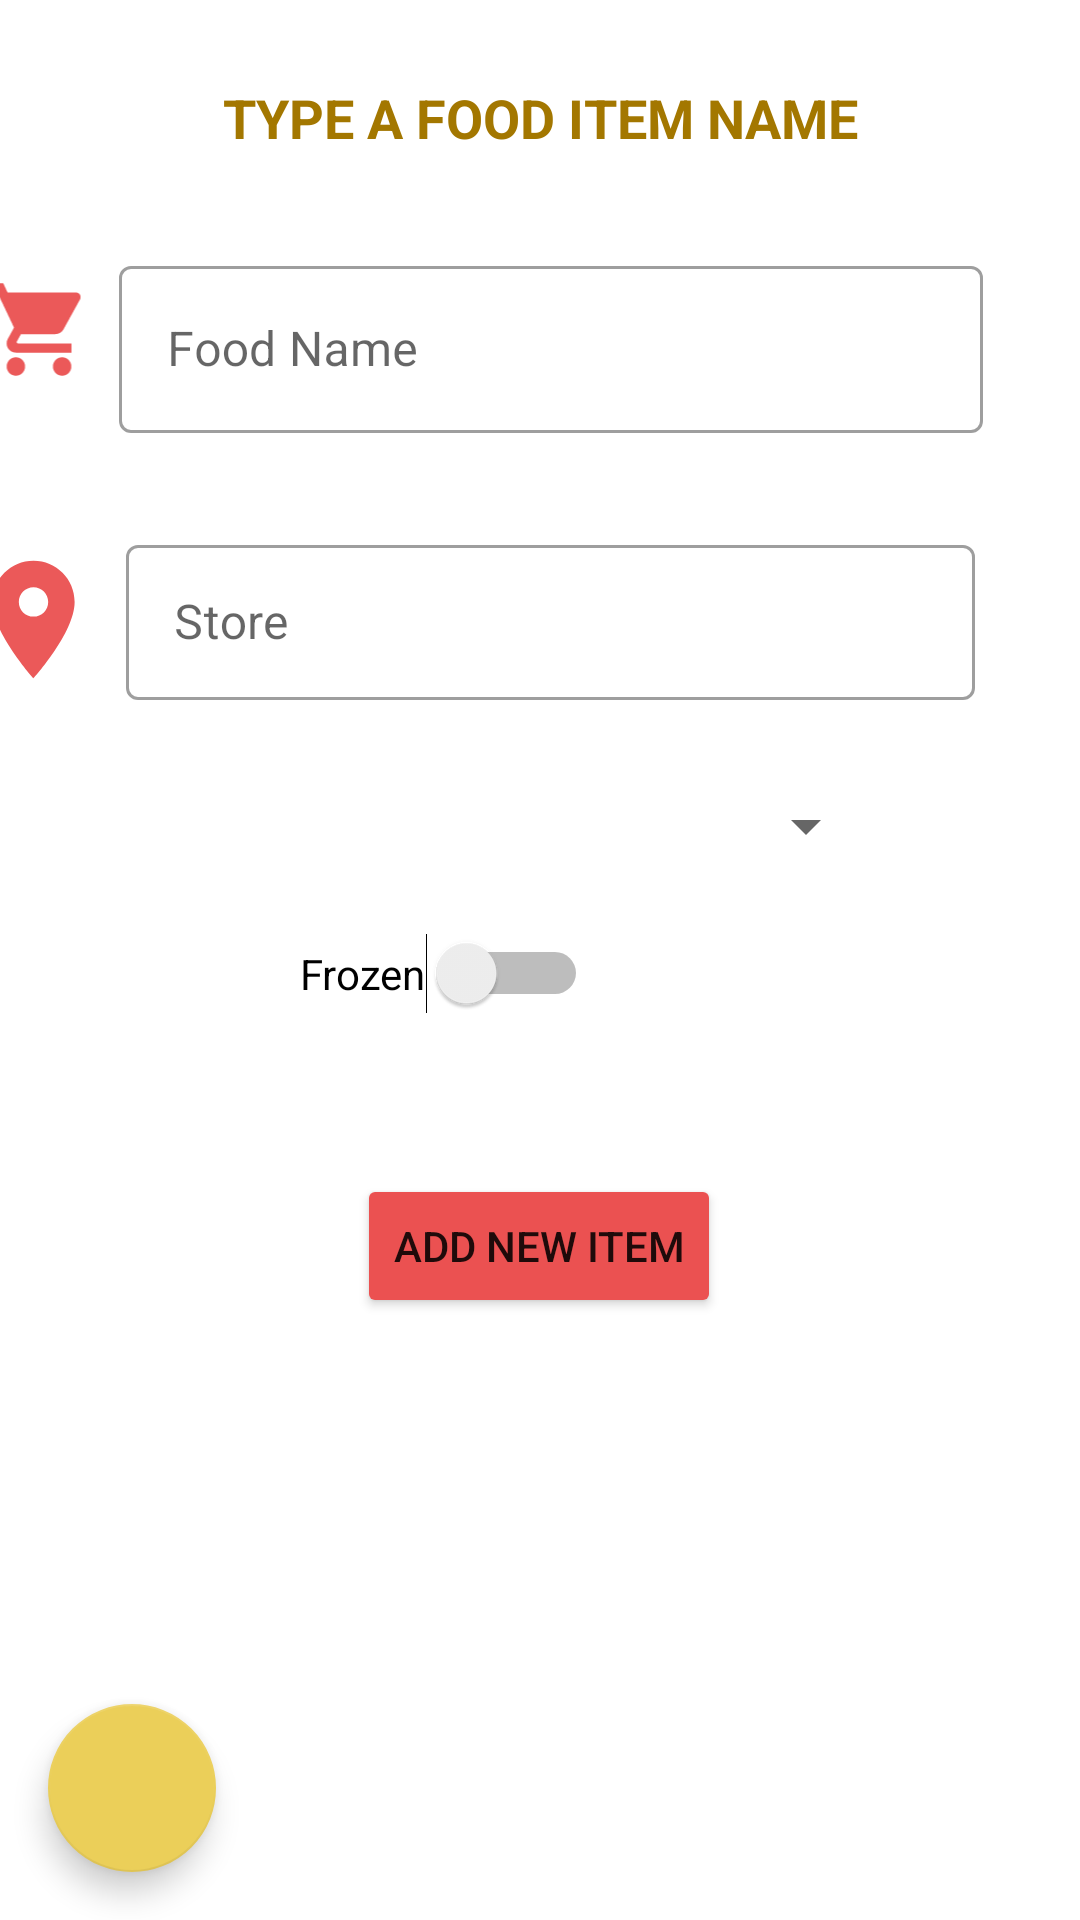

Here is an Android app screen rendered from its layout file. Give the layout XML and the strings, colors and styles it references.
<!-- AndroidManifest.xml: application theme AppTheme -->
<!-- res/layout/activity_navigation.xml -->
<?xml version="1.0" encoding="utf-8"?>
<androidx.constraintlayout.widget.ConstraintLayout xmlns:android="http://schemas.android.com/apk/res/android"
    xmlns:app="http://schemas.android.com/apk/res-auto"
    xmlns:tools="http://schemas.android.com/tools"
    android:layout_width="match_parent"
    android:layout_height="match_parent"
    tools:context=".NavigationActivity">


    <TextView
        android:id="@+id/textView"
        android:layout_width="match_parent"
        android:layout_height="wrap_content"
        android:layout_marginTop="27dp"
        android:layout_marginBottom="32dp"
        android:gravity="center_horizontal"
        android:text="@string/add_hint"
        android:textAlignment="center"
        android:textAllCaps="true"
        android:textColor="#A37700"
        android:textSize="18sp"
        android:textStyle="bold"
        app:layout_constraintBottom_toTopOf="@+id/textInputLayout12"
        app:layout_constraintEnd_toEndOf="parent"
        app:layout_constraintStart_toStartOf="parent"
        app:layout_constraintTop_toTopOf="parent" />

    <ImageView
        android:id="@+id/imageView"
        android:layout_width="54dp"
        android:layout_height="37dp"
        android:layout_marginTop="40dp"
        android:layout_weight="1"
        app:layout_constraintEnd_toStartOf="@+id/textInputLayout12"
        app:layout_constraintTop_toBottomOf="@+id/textView"
        app:srcCompat="@drawable/ic_local_grocery_store_black_24dp" />

    <com.google.android.material.textfield.TextInputLayout
        android:id="@+id/textInputLayout12"
        style="@style/Widget.MaterialComponents.TextInputLayout.OutlinedBox"
        android:layout_width="288dp"
        android:layout_height="63dp"
        android:layout_marginStart="8dp"
        android:layout_marginLeft="8dp"
        android:layout_marginTop="32dp"
        android:layout_marginEnd="1dp"
        android:layout_marginRight="1dp"
        app:layout_constraintEnd_toEndOf="parent"
        app:layout_constraintStart_toStartOf="parent"
        app:layout_constraintTop_toBottomOf="@+id/textView">

        <com.google.android.material.textfield.TextInputEditText
            android:layout_width="match_parent"
            android:layout_height="wrap_content"
            android:hint="Food Name" />
    </com.google.android.material.textfield.TextInputLayout>

    <com.google.android.material.textfield.TextInputLayout
        android:id="@+id/textInputLayout13"
        style="@style/Widget.MaterialComponents.TextInputLayout.OutlinedBox"
        android:layout_width="283dp"
        android:layout_height="57dp"
        android:layout_marginStart="8dp"
        android:layout_marginLeft="8dp"
        android:layout_marginTop="30dp"
        android:layout_marginEnd="1dp"
        android:layout_marginRight="1dp"
        app:layout_constraintEnd_toEndOf="parent"
        app:layout_constraintStart_toStartOf="parent"
        app:layout_constraintTop_toBottomOf="@+id/textInputLayout12">

        <com.google.android.material.textfield.TextInputEditText
            android:layout_width="match_parent"
            android:layout_height="wrap_content"
            android:hint="Store" />
    </com.google.android.material.textfield.TextInputLayout>


    <Switch
        android:id="@+id/switch1"
        android:layout_width="wrap_content"
        android:layout_height="wrap_content"
        android:layout_marginTop="60dp"
        android:layout_marginEnd="164dp"
        android:layout_marginRight="164dp"
        android:layout_marginBottom="300dp"
        android:text="Frozen"
        app:layout_constraintBottom_toBottomOf="parent"
        app:layout_constraintEnd_toEndOf="parent"
        app:layout_constraintTop_toBottomOf="@+id/textInputLayout13"
        app:layout_constraintVertical_bias="0.891" />

    <ImageView
        android:id="@+id/imageView2"
        android:layout_width="47dp"
        android:layout_height="48dp"
        android:layout_marginTop="36dp"
        android:layout_marginEnd="9dp"
        android:layout_marginRight="9dp"
        app:layout_constraintEnd_toStartOf="@+id/textInputLayout13"
        app:layout_constraintHorizontal_bias="0.916"
        app:layout_constraintStart_toStartOf="parent"
        app:layout_constraintTop_toBottomOf="@+id/textInputLayout12"
        app:srcCompat="@drawable/ic_location_on_black_24dp" />

    <Spinner
        android:id="@+id/spinner"
        android:layout_width="226dp"
        android:layout_height="26dp"
        android:layout_marginStart="16dp"
        android:layout_marginLeft="16dp"
        android:layout_marginEnd="16dp"
        android:layout_marginRight="16dp"
        android:layout_marginBottom="300dp"
        android:layout_weight="1"
        android:spinnerMode="dropdown"
        app:layout_constraintBottom_toBottomOf="parent"
        app:layout_constraintEnd_toEndOf="parent"
        app:layout_constraintHorizontal_bias="0.496"
        app:layout_constraintStart_toStartOf="parent"
        app:layout_constraintTop_toBottomOf="@+id/textInputLayout13"
        app:layout_constraintVertical_bias="0.36" />

    <com.google.android.material.floatingactionbutton.FloatingActionButton
        android:id="@+id/fab_backDetails"
        android:layout_width="wrap_content"
        android:layout_height="wrap_content"
        android:layout_alignParentLeft="true"
        android:layout_alignParentEnd="false"
        android:layout_alignParentBottom="true"
        android:layout_margin="16dp"
        android:background="@color/fab_color"
        android:src="@drawable/ic_arrow_back_black_24dp"
        app:backgroundTint="@color/fab_color"
        app:layout_constraintBottom_toBottomOf="parent"
        app:layout_constraintStart_toStartOf="parent" />

    <Button
        android:id="@+id/button"
        android:layout_width="wrap_content"
        android:layout_height="wrap_content"
        android:layout_marginBottom="188dp"
        android:clickable="true"
        android:text="@string/add_item_btn"
        app:backgroundTint="#EB5151"
        app:layout_constraintBottom_toBottomOf="parent"
        app:layout_constraintEnd_toEndOf="parent"
        app:layout_constraintHorizontal_bias="0.498"
        app:layout_constraintStart_toStartOf="parent"
        app:layout_constraintTop_toBottomOf="@+id/spinner"
        app:layout_constraintVertical_bias="0.89" />

</androidx.constraintlayout.widget.ConstraintLayout>
<!-- resources referenced by this layout -->
<resources>
  <color name="fab_color">#EBCF59</color>
  <!-- drawable ic_local_grocery_store_black_24dp (drawable) -->
  <vector android:height="24dp" android:tint="#EB5959"
      android:viewportHeight="24.0" android:viewportWidth="24.0"
      android:width="24dp" xmlns:android="http://schemas.android.com/apk/res/android">
      <path android:fillColor="#FF000000" android:pathData="M7,18c-1.1,0 -1.99,0.9 -1.99,2S5.9,22 7,22s2,-0.9 2,-2 -0.9,-2 -2,-2zM1,2v2h2l3.6,7.59 -1.35,2.45c-0.16,0.28 -0.25,0.61 -0.25,0.96 0,1.1 0.9,2 2,2h12v-2L7.42,15c-0.14,0 -0.25,-0.11 -0.25,-0.25l0.03,-0.12 0.9,-1.63h7.45c0.75,0 1.41,-0.41 1.75,-1.03l3.58,-6.49c0.08,-0.14 0.12,-0.31 0.12,-0.48 0,-0.55 -0.45,-1 -1,-1L5.21,4l-0.94,-2L1,2zM17,18c-1.1,0 -1.99,0.9 -1.99,2s0.89,2 1.99,2 2,-0.9 2,-2 -0.9,-2 -2,-2z"/>
  </vector>
  <!-- drawable ic_location_on_black_24dp (drawable) -->
  <vector android:height="24dp" android:tint="#EB5959"
      android:viewportHeight="24.0" android:viewportWidth="24.0"
      android:width="24dp" xmlns:android="http://schemas.android.com/apk/res/android">
      <path android:fillColor="#FF000000" android:pathData="M12,2C8.13,2 5,5.13 5,9c0,5.25 7,13 7,13s7,-7.75 7,-13c0,-3.87 -3.13,-7 -7,-7zM12,11.5c-1.38,0 -2.5,-1.12 -2.5,-2.5s1.12,-2.5 2.5,-2.5 2.5,1.12 2.5,2.5 -1.12,2.5 -2.5,2.5z"/>
  </vector>
  <string name="add_hint">Type a Food Item Name</string>
  <string name="add_item_btn">Add New Item</string>
  <style name="AppTheme" parent="Theme.MaterialComponents.Light.DarkActionBar">
          
          <item name="colorPrimary">@color/colorPrimary</item>
          <item name="colorPrimaryDark">@color/colorPrimaryDark</item>
          <item name="colorAccent">@color/colorAccent</item>
  
      </style>
  <color name="colorPrimary">#8BC34A</color>
  <color name="colorPrimaryDark">#618536</color>
  <color name="colorAccent">#009688</color>
</resources>
